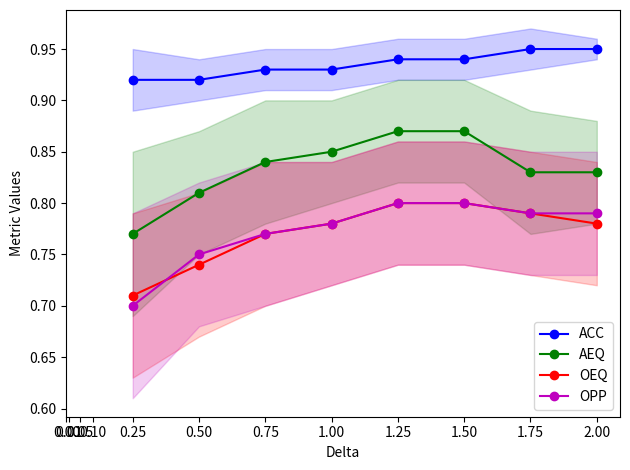

This chart was generated by the following Python code:
import matplotlib.pyplot as plt


def plot_main(delta_values, acc_values, acc_stds, aeq_values, aeq_stds, oeq_values, oeq_stds, opp_values, opp_stds):
    plt.figure()
    plot_each(delta_values, acc_values, acc_stds, "ACC", color='b')
    plot_each(delta_values, aeq_values, aeq_stds, "AEQ", color='g')
    plot_each(delta_values, oeq_values, oeq_stds, "OEQ", color='r')
    plot_each(delta_values, opp_values, opp_stds, "OPP", color='m')

    plt.xticks([0, 0.01, 0.05, 0.1, 0.25, 0.5, 0.75, 1.0, 1.25, 1.5, 1.75, 2.0])
    plt.xlabel('Delta')
    plt.ylabel('Metric Values')
    plt.legend()
    plt.tight_layout()
    plt.show()


def plot_each(delta_values, values, stds, name, color):
    filtered_delta_values = [d for d, v in zip(delta_values, values) if v is not None]
    filtered_values = [v for v in values if v is not None]
    filtered_stds = [s for v, s in zip(values, stds) if v is not None]
    plt.plot(filtered_delta_values, filtered_values, marker='o', color=color, label=name, linestyle="-")
    plt.fill_between(filtered_delta_values,
                     [v - s for v, s in zip(filtered_values, filtered_stds)],
                     [v + s for v, s in zip(filtered_values, filtered_stds)],
                     color=color, alpha=0.2)


if __name__ == '__main__':
    delta_values = [0.01, 0.05, 0.1, 0.25, 0.5, 0.75, 1.0, 1.25, 1.5, 1.75, 2.0]

    # FairFedDrift - MNIST 0.05 scenario 1
    acc_values = [None, None, None, 0.92, 0.92, 0.93, 0.93, 0.94, 0.94, 0.95, 0.95]
    acc_stds = [None, None, None, 0.03, 0.02, 0.02, 0.02, 0.02, 0.02, 0.02, 0.01]
    aeq_values = [None, None, None, 0.77, 0.81, 0.84, 0.85, 0.87, 0.87, 0.83, 0.83]
    aeq_stds = [None, None, None, 0.08, 0.06, 0.06, 0.05, 0.05, 0.05, 0.06, 0.05]
    oeq_values = [None, None, None, 0.71, 0.74, 0.77, 0.78, 0.80, 0.80, 0.79, 0.78]
    oeq_stds = [None, None, None, 0.08, 0.07, 0.07, 0.06, 0.06, 0.06, 0.06, 0.06]
    opp_values = [None, None, None, 0.70, 0.75, 0.77, 0.78, 0.80, 0.80, 0.79, 0.79]
    opp_stds = [None, None, None, 0.09, 0.07, 0.07, 0.06, 0.06, 0.06, 0.06, 0.06]
    plot_main(delta_values, acc_values, acc_stds, aeq_values, aeq_stds, oeq_values, oeq_stds, opp_values, opp_stds)

    # FairFedDrift - MNIST 0.1 scenario 1
    acc_values = [None, None, 0.93, 0.94, 0.93, 0.93, 0.94, 0.94, 0.94, 0.94, 0.94]
    acc_stds = [None, None, 0.02, 0.02, 0.02, 0.02, 0.02, 0.02, 0.02, 0.02, 0.02]
    aeq_values = [None, None, 0.90, 0.92, 0.90, 0.91, 0.92, 0.91, 0.92, 0.92, 0.92]
    aeq_stds = [None, None, 0.04, 0.04, 0.03, 0.04, 0.04, 0.04, 0.04, 0.04, 0.04]
    oeq_values = [None, None, 0.86, 0.88, 0.85, 0.87, 0.87, 0.87, 0.88, 0.88, 0.87]
    oeq_stds = [None, None, 0.04, 0.05, 0.04, 0.04, 0.05, 0.04, 0.05, 0.04, 0.05]
    opp_values = [None, None, 0.86, 0.88, 0.86, 0.87, 0.88, 0.87, 0.88, 0.88, 0.88]
    opp_stds = [None, None, 0.05, 0.04, 0.04, 0.04, 0.04, 0.04, 0.04, 0.04, 0.04]
